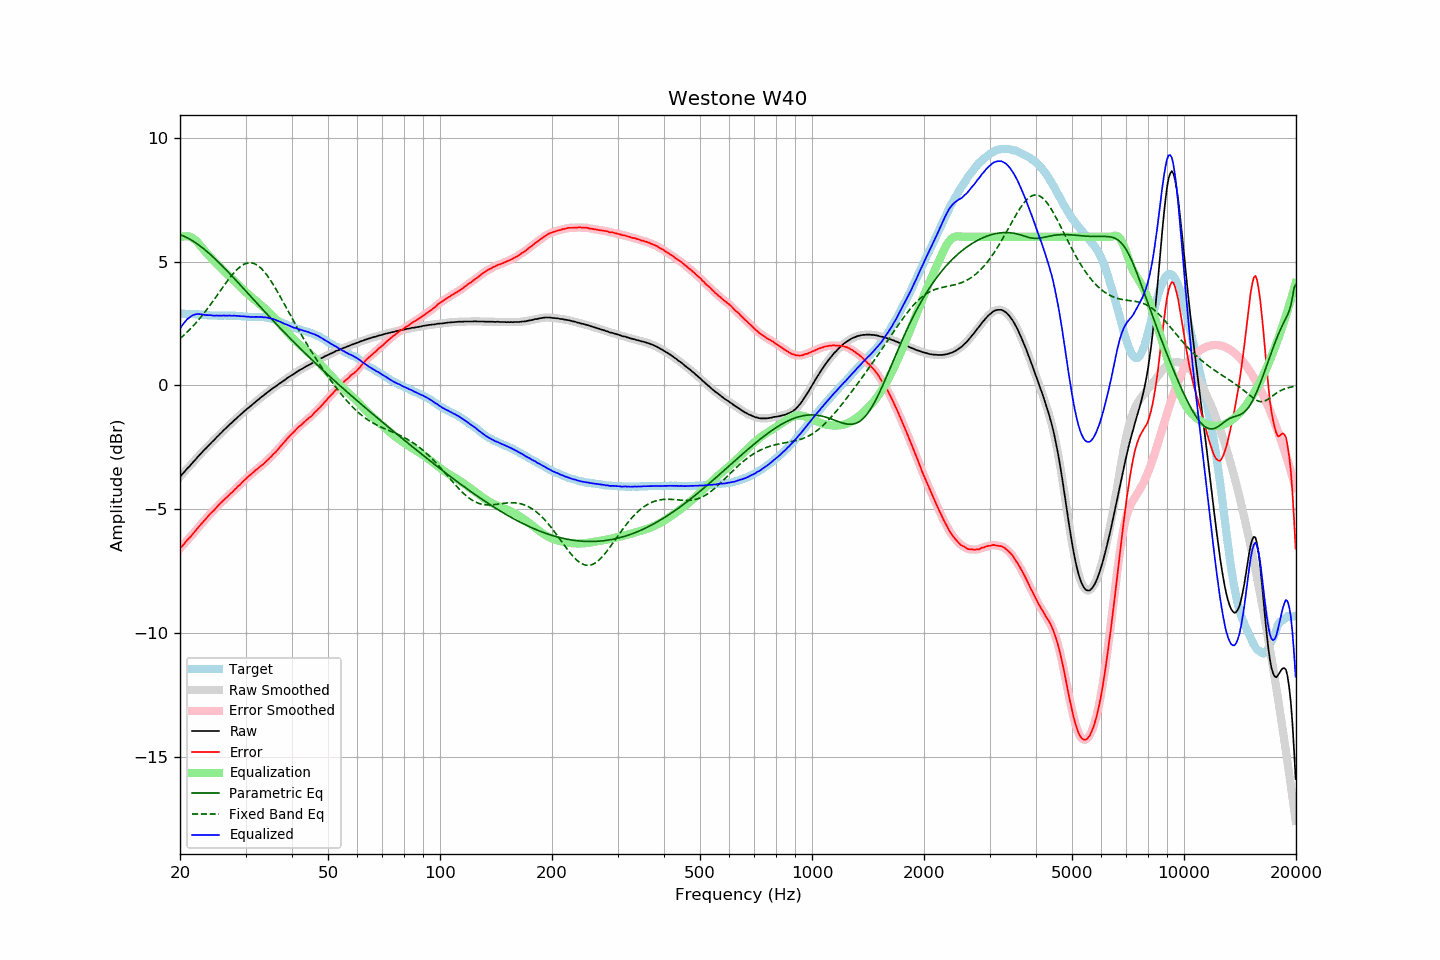

Values plotted in this chart, from the file beside it:
frequency, raw, error, smoothed, error_smoothed, equalization, parametric_eq, fixed_band_eq, equalized_raw, equalized_smoothed, target
20.00, -3.69, -6.58, -3.69, -6.58, 5.97, 6.09, 1.89, 2.28, 2.28, 2.90
20.20, -3.61, -6.50, -3.61, -6.51, 6.00, 6.06, 1.95, 2.39, 2.39, 2.90
20.40, -3.54, -6.43, -3.53, -6.43, 6.02, 6.04, 2.01, 2.48, 2.48, 2.90
20.61, -3.47, -6.36, -3.46, -6.35, 6.03, 6.01, 2.07, 2.56, 2.57, 2.90
20.81, -3.39, -6.27, -3.39, -6.28, 6.03, 5.98, 2.13, 2.64, 2.64, 2.89
21.02, -3.32, -6.20, -3.32, -6.21, 6.02, 5.95, 2.19, 2.70, 2.70, 2.89
21.23, -3.26, -6.14, -3.25, -6.14, 6.00, 5.91, 2.25, 2.75, 2.75, 2.89
21.44, -3.18, -6.07, -3.18, -6.07, 5.98, 5.87, 2.32, 2.80, 2.80, 2.89
21.66, -3.11, -5.99, -3.11, -6.00, 5.94, 5.83, 2.39, 2.83, 2.83, 2.88
21.87, -3.04, -5.92, -3.03, -5.92, 5.90, 5.79, 2.46, 2.86, 2.86, 2.88
22.09, -2.97, -5.84, -2.96, -5.84, 5.84, 5.75, 2.53, 2.87, 2.88, 2.87
22.31, -2.89, -5.76, -2.89, -5.76, 5.78, 5.70, 2.61, 2.89, 2.89, 2.87
22.54, -2.82, -5.68, -2.82, -5.68, 5.70, 5.66, 2.68, 2.88, 2.88, 2.86
22.76, -2.75, -5.61, -2.75, -5.61, 5.62, 5.61, 2.76, 2.88, 2.88, 2.86
22.99, -2.68, -5.54, -2.68, -5.54, 5.54, 5.56, 2.84, 2.86, 2.86, 2.86
23.22, -2.61, -5.46, -2.61, -5.47, 5.46, 5.50, 2.92, 2.85, 2.85, 2.85
23.45, -2.55, -5.40, -2.54, -5.39, 5.39, 5.45, 3.01, 2.84, 2.84, 2.85
23.69, -2.48, -5.32, -2.48, -5.31, 5.32, 5.40, 3.09, 2.84, 2.84, 2.84
23.92, -2.41, -5.24, -2.41, -5.24, 5.25, 5.34, 3.18, 2.84, 2.84, 2.83
24.16, -2.34, -5.17, -2.34, -5.17, 5.17, 5.28, 3.27, 2.84, 2.83, 2.83
24.40, -2.28, -5.10, -2.28, -5.10, 5.10, 5.22, 3.36, 2.83, 2.83, 2.83
24.65, -2.22, -5.04, -2.21, -5.04, 5.03, 5.16, 3.45, 2.82, 2.82, 2.83
24.89, -2.15, -4.97, -2.15, -4.97, 4.97, 5.10, 3.54, 2.82, 2.82, 2.83
25.14, -2.08, -4.90, -2.08, -4.90, 4.90, 5.04, 3.63, 2.82, 2.82, 2.83
25.39, -2.02, -4.83, -2.01, -4.83, 4.83, 4.98, 3.72, 2.82, 2.82, 2.81
25.65, -1.95, -4.76, -1.95, -4.76, 4.77, 4.91, 3.82, 2.82, 2.82, 2.81
25.91, -1.89, -4.70, -1.88, -4.70, 4.70, 4.85, 3.91, 2.82, 2.82, 2.81
26.16, -1.82, -4.64, -1.82, -4.64, 4.64, 4.78, 4.00, 2.82, 2.82, 2.82
26.43, -1.76, -4.58, -1.76, -4.58, 4.58, 4.71, 4.09, 2.82, 2.82, 2.82
26.69, -1.70, -4.52, -1.69, -4.52, 4.52, 4.65, 4.18, 2.82, 2.82, 2.82
26.96, -1.64, -4.46, -1.64, -4.45, 4.45, 4.58, 4.27, 2.82, 2.82, 2.82
27.23, -1.57, -4.39, -1.58, -4.39, 4.39, 4.51, 4.35, 2.83, 2.82, 2.82
27.50, -1.52, -4.33, -1.51, -4.33, 4.33, 4.44, 4.43, 2.82, 2.82, 2.82
27.77, -1.46, -4.28, -1.45, -4.27, 4.27, 4.37, 4.51, 2.81, 2.82, 2.83
28.05, -1.39, -4.20, -1.39, -4.21, 4.21, 4.30, 4.58, 2.82, 2.81, 2.81
28.33, -1.34, -4.15, -1.33, -4.14, 4.14, 4.23, 4.65, 2.81, 2.81, 2.81
28.62, -1.27, -4.07, -1.27, -4.08, 4.08, 4.16, 4.71, 2.81, 2.81, 2.80
28.90, -1.22, -4.03, -1.22, -4.02, 4.02, 4.09, 4.77, 2.80, 2.80, 2.81
29.19, -1.16, -3.96, -1.15, -3.95, 3.95, 4.02, 4.82, 2.80, 2.80, 2.80
29.48, -1.10, -3.88, -1.10, -3.89, 3.89, 3.95, 4.86, 2.79, 2.79, 2.79
29.78, -1.04, -3.82, -1.04, -3.83, 3.83, 3.88, 4.90, 2.79, 2.79, 2.79
30.08, -0.99, -3.77, -0.98, -3.76, 3.77, 3.81, 4.92, 2.78, 2.78, 2.78
30.38, -0.93, -3.70, -0.93, -3.71, 3.71, 3.74, 4.94, 2.78, 2.78, 2.77
30.68, -0.88, -3.65, -0.88, -3.65, 3.65, 3.67, 4.95, 2.77, 2.77, 2.77
30.99, -0.83, -3.60, -0.82, -3.59, 3.59, 3.60, 4.95, 2.76, 2.77, 2.77
31.30, -0.77, -3.54, -0.77, -3.54, 3.54, 3.52, 4.94, 2.77, 2.77, 2.77
31.61, -0.72, -3.48, -0.71, -3.48, 3.48, 3.45, 4.92, 2.76, 2.77, 2.77
31.93, -0.66, -3.42, -0.66, -3.43, 3.43, 3.38, 4.89, 2.77, 2.77, 2.76
32.24, -0.61, -3.38, -0.61, -3.37, 3.37, 3.31, 4.86, 2.77, 2.77, 2.77
32.57, -0.56, -3.32, -0.55, -3.32, 3.32, 3.24, 4.81, 2.76, 2.77, 2.76
32.89, -0.50, -3.26, -0.50, -3.27, 3.27, 3.17, 4.76, 2.77, 2.77, 2.77
33.22, -0.45, -3.21, -0.45, -3.21, 3.21, 3.10, 4.69, 2.76, 2.76, 2.76
33.55, -0.41, -3.17, -0.40, -3.16, 3.16, 3.03, 4.62, 2.75, 2.76, 2.76
33.89, -0.35, -3.10, -0.35, -3.10, 3.10, 2.96, 4.55, 2.75, 2.75, 2.75
34.23, -0.30, -3.03, -0.30, -3.04, 3.04, 2.89, 4.46, 2.74, 2.74, 2.74
34.57, -0.25, -2.98, -0.25, -2.98, 2.98, 2.82, 4.37, 2.73, 2.73, 2.73
34.92, -0.20, -2.91, -0.20, -2.91, 2.91, 2.75, 4.28, 2.72, 2.72, 2.71
35.27, -0.15, -2.86, -0.15, -2.85, 2.85, 2.68, 4.18, 2.70, 2.70, 2.71
35.62, -0.10, -2.77, -0.10, -2.78, 2.78, 2.61, 4.07, 2.69, 2.68, 2.68
35.97, -0.06, -2.72, -0.06, -2.72, 2.71, 2.54, 3.97, 2.66, 2.66, 2.66
... 635 more rows
